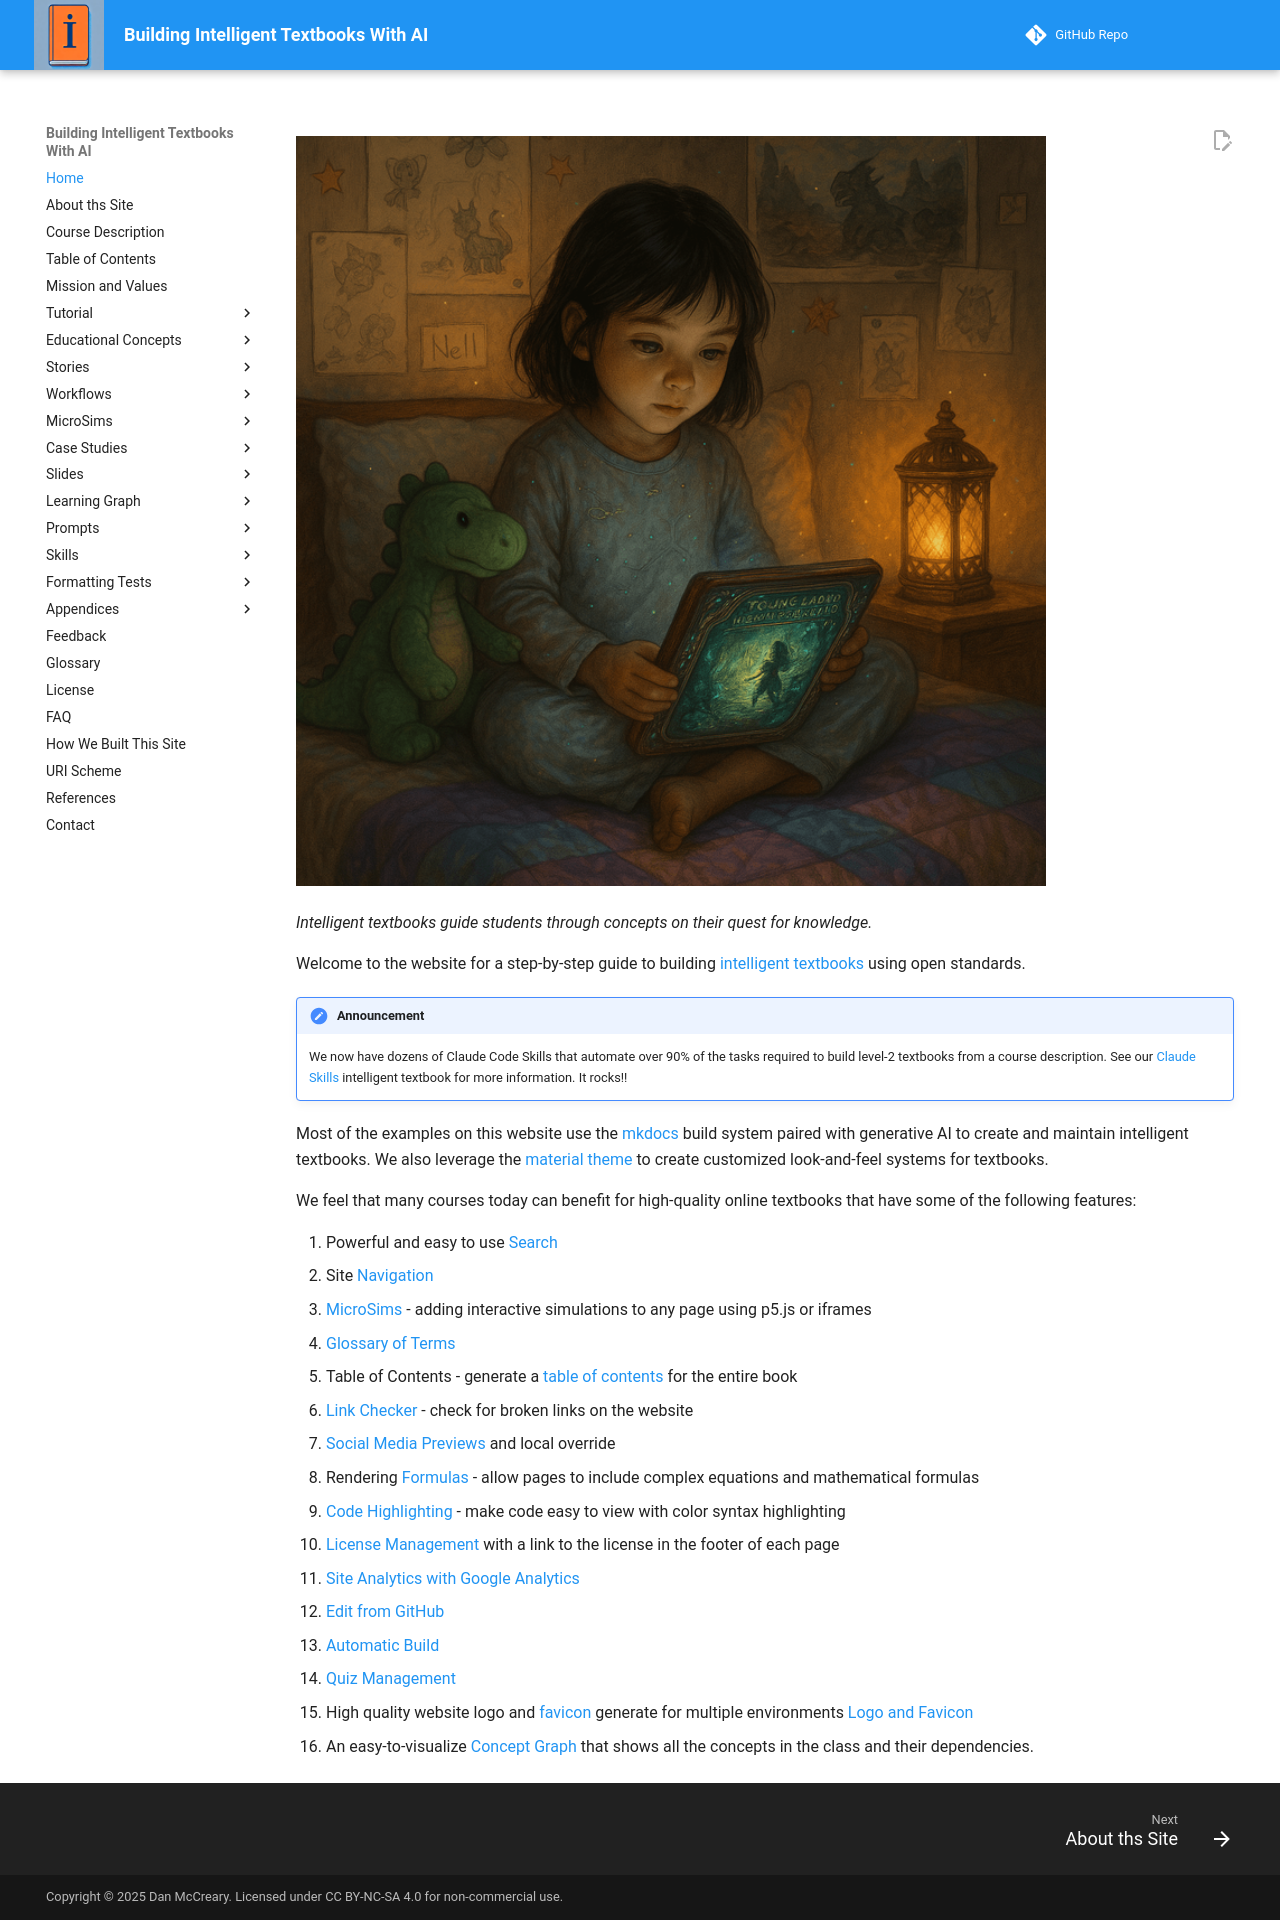

repository: dmccreary/intelligent-textbooks · page: index.html · generator: mkdocs

---
title: Building Intelligent Textbooks
description: A step-by-step guide to building intelligent textbooks using LLMs, graphs and agents.
image: /img/cover-social-media-preview.png
hide:
  - toc
---
<style>
.md-content__inner h1 {display: none !important;}
</style>
# Building Intelligent Textbooks With AI

![Cover Image](./img/cover.png){ width="750" }

*Intelligent textbooks guide students through concepts
on their quest for knowledge.*

Welcome to the website for a step-by-step guide to building [intelligent textbooks](./glossary.md#intelligent-textbook) using open standards.

!!! Announcement
    We now have dozens of Claude Code Skills that automate over
    90% of the tasks required to build level-2 textbooks from a course
    description.  See our [Claude Skills](https://dmccreary.github.io/ibook-skills/)
    intelligent textbook for more information.  It rocks!!

Most of the examples on this website use the [mkdocs](http://mkdocs.com) build system 
paired with generative AI to create and maintain intelligent textbooks.  We also
leverage the [material theme](./glossary.md#material) to create customized look-and-feel
systems for textbooks.

We feel that many courses today can benefit for high-quality online textbooks that have some of the following features:

1. Powerful and easy to use [Search](./glossary.md#search)
2. Site [Navigation](./glossary.md/#navigation)
3. [MicroSims](./glossary.md#microsim) - adding interactive simulations to any page using p5.js or iframes
4. [Glossary of Terms](./glossary.md#glossary-of-terms)
5. Table of Contents - generate a [table of contents](./book-table-of-contents.md) for the entire book
6. [Link Checker](./glossary.md#link-checker) - check for broken links on the website
7. [Social Media Previews](./glossary.md#social-media-previews) and local override
8. Rendering [Formulas](./glossary.md#formulas) - allow pages to include complex equations and mathematical formulas
9. [Code Highlighting](./glossary.md#code-highlighting) - make code easy to view with color syntax highlighting
10. [License Management](./glossary.md#license) with a link to the license in the footer of each page
11. [Site Analytics with Google Analytics](./glossary.md#website-analytics)
12. [Edit from GitHub](./glossary.md#edit-from-github)
13. [Automatic Build](./glossary.md#automatic-build)
14. [Quiz Management](./glossary.md#quiz-management)
15. High quality website logo and [favicon](./glossary.md#favicon) generate for multiple environments [Logo and Favicon](./tutorial/logo-and-favicon.md)
16. An easy-to-visualize [Concept Graph](./glossary.md#concept-graph) that shows all the concepts in the class and their dependencies.
